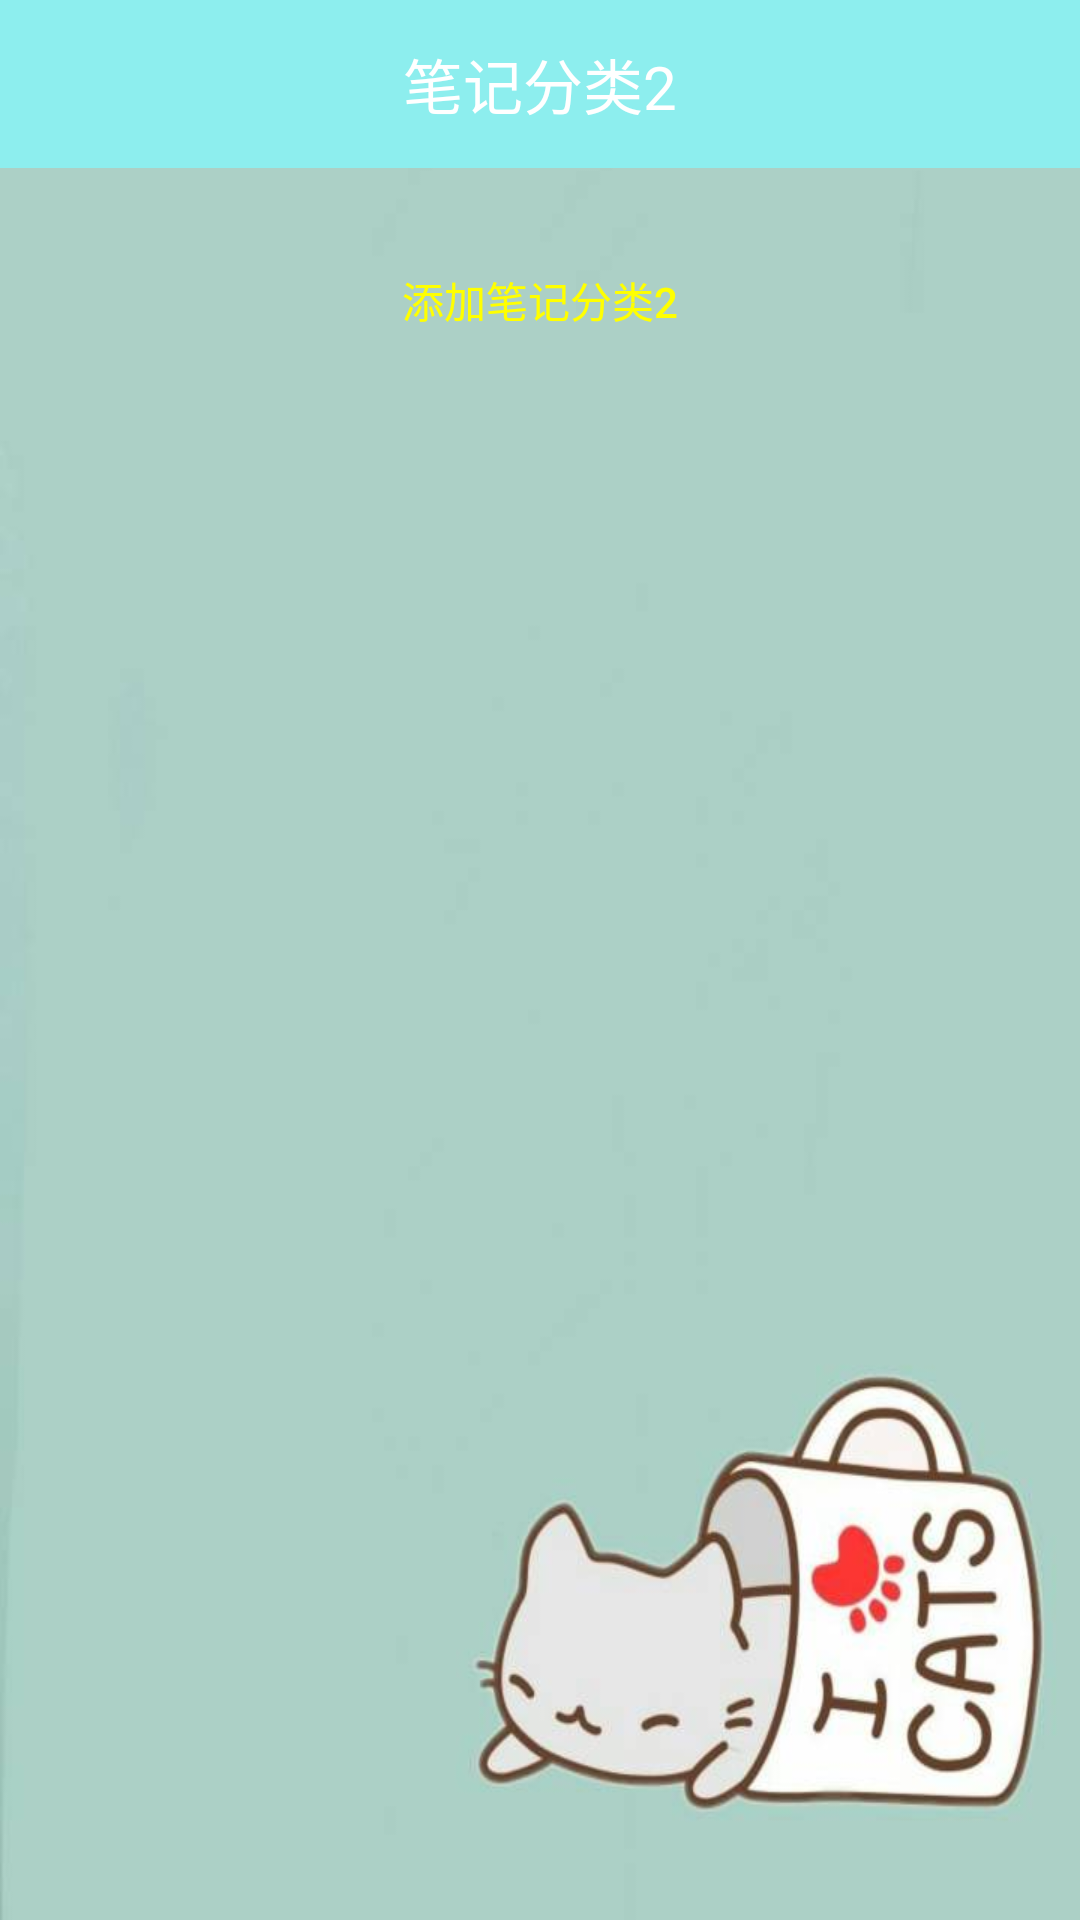

This screen was rendered from an Android layout file. Write that file and the resources it references.
<!-- AndroidManifest.xml: application theme AppTheme -->
<!-- res/layout/activity_dbgu_piao.xml -->
<?xml version="1.0" encoding="utf-8"?>
<LinearLayout
    xmlns:android="http://schemas.android.com/apk/res/android"
    android:layout_width="match_parent"
    android:layout_height="match_parent"
    android:orientation="vertical"
    android:background="@drawable/bg">
    <TextView
        android:layout_width="match_parent"
        android:layout_height="56dp"
        android:background="#8DEEEE"
        android:text="笔记分类2"
        android:textColor="#fff"
        android:textSize="20sp"
        android:gravity="center"/>
    <RelativeLayout
        android:layout_width="match_parent"
        android:layout_height="wrap_content"
        android:layout_marginTop="20dp"
        android:orientation="horizontal">
        <Button
            android:id="@+id/btnDBGuPiaoActivityAdd"
            android:layout_width="match_parent"
           android:gravity="center"
            android:textColor="#ffff00"
            android:background="@drawable/login_btn_register_false"
            android:layout_height="wrap_content"
            android:text="添加笔记分类2" />
    </RelativeLayout>

    <ListView
        android:id="@+id/lvDBGuPiaoActivity"
        android:layout_width="match_parent"
        android:layout_height="match_parent" />

</LinearLayout>
<!-- resources referenced by this layout -->
<resources>
  <!-- drawable bg: jpg bitmap (drawable, 17226 bytes) -->
  <style name="AppTheme" parent="Theme.AppCompat.Light.NoActionBar">
          
          <item name="colorPrimary">@color/colorPrimary</item>
          <item name="colorPrimaryDark">@color/colorPrimaryDark</item>
          <item name="colorAccent">@color/colorAccent</item>
      </style>
  <color name="colorPrimary">#3fb55c</color>
  <color name="colorPrimaryDark">#303F9F</color>
  <color name="colorAccent">#FF4081</color>
</resources>
